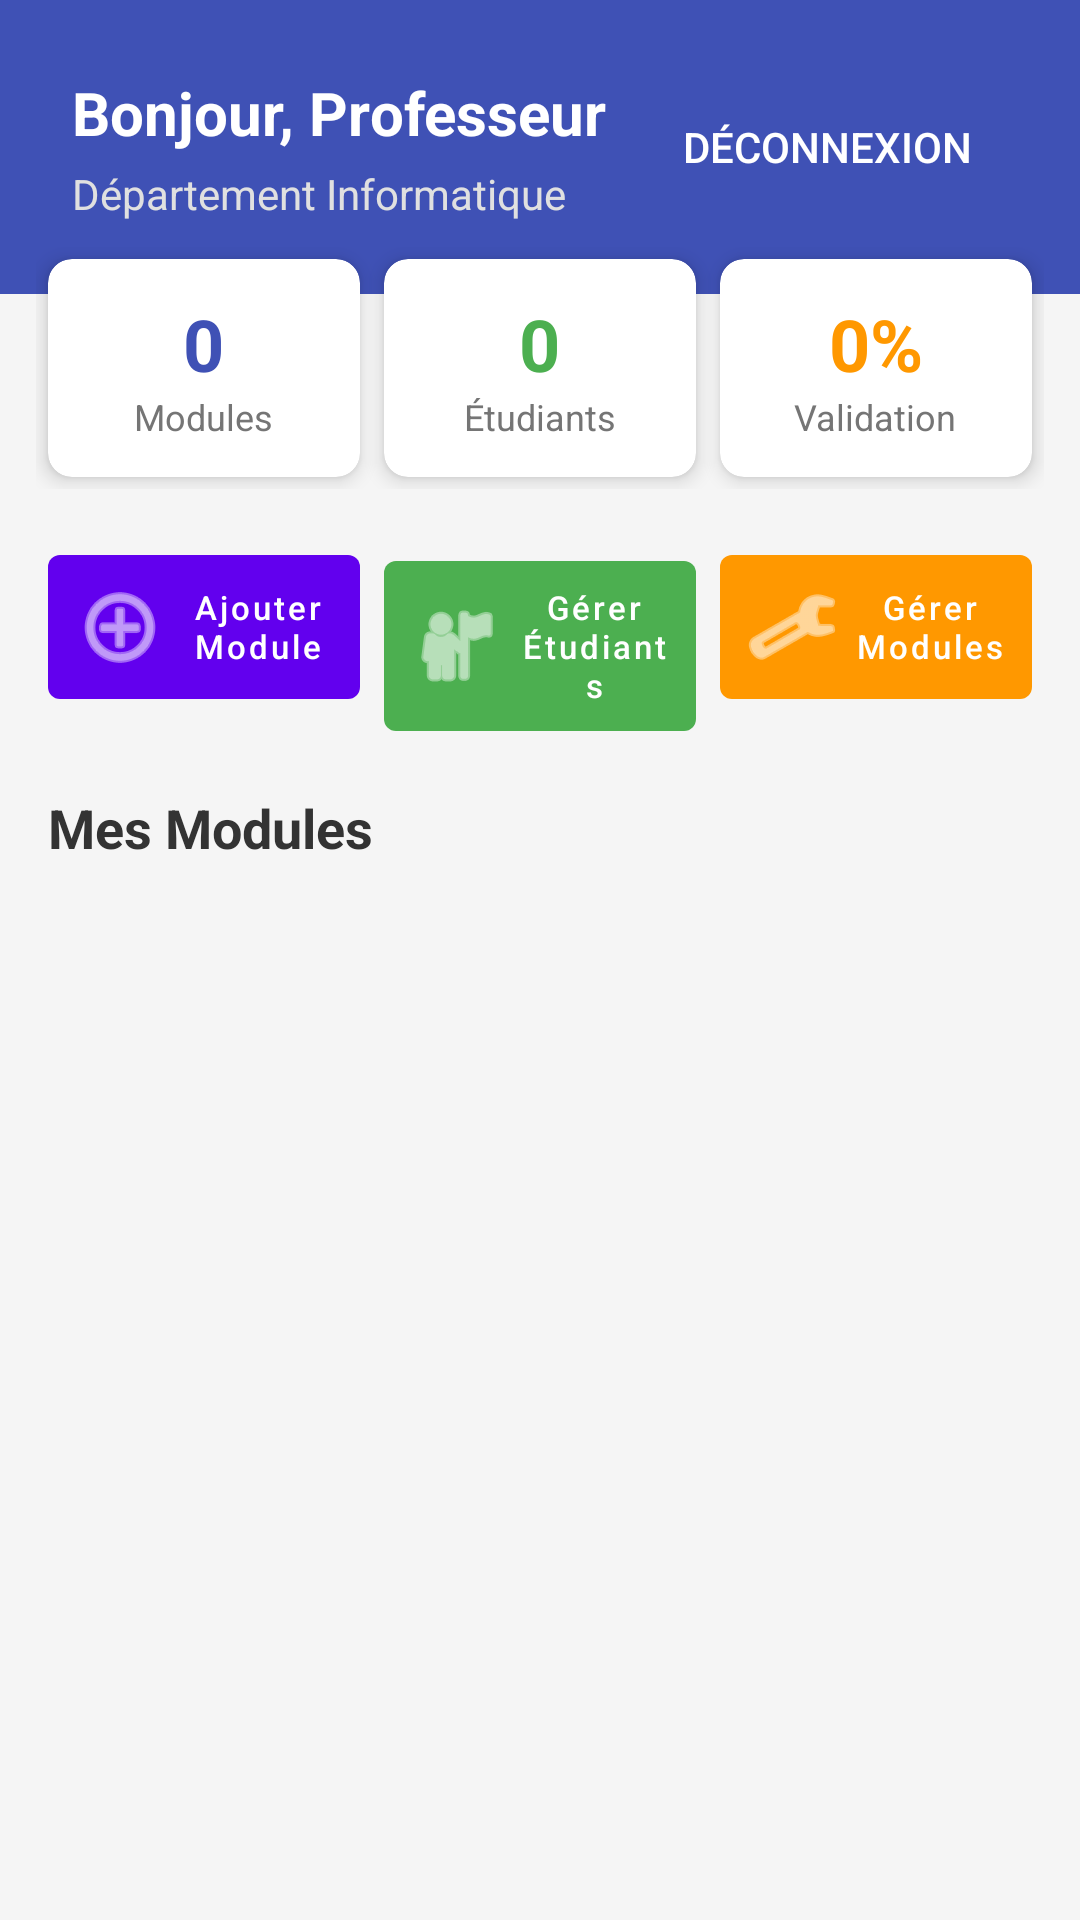

Reconstruct the res/layout file that produces this screen, plus the resources it refers to.
<!-- AndroidManifest.xml: application theme Theme.EnsateCertNotes -->
<!-- res/layout/activity_prof_dashboard.xml -->
<?xml version="1.0" encoding="utf-8"?>
<LinearLayout xmlns:android="http://schemas.android.com/apk/res/android"
    xmlns:app="http://schemas.android.com/apk/res-auto"
    android:layout_width="match_parent"
    android:layout_height="match_parent"
    android:orientation="vertical"
    android:background="#F5F5F5">

    
    <RelativeLayout
        android:layout_width="match_parent"
        android:layout_height="wrap_content"
        android:background="#3F51B5"
        android:padding="24dp">

        <LinearLayout
            android:layout_width="wrap_content"
            android:layout_height="wrap_content"
            android:orientation="vertical"
            android:layout_alignParentStart="true">

            <TextView
                android:id="@+id/tv_prof_name"
                android:layout_width="wrap_content"
                android:layout_height="wrap_content"
                android:text="Bonjour, Professeur"
                android:textColor="#FFFFFF"
                android:textSize="20sp"
                android:textStyle="bold"/>

            <TextView
                android:id="@+id/tv_prof_dept"
                android:layout_width="wrap_content"
                android:layout_height="wrap_content"
                android:text="Département Informatique"
                android:textColor="#E0E0E0"
                android:textSize="14sp"
                android:layout_marginTop="4dp"/>
        </LinearLayout>

        <Button
            android:id="@+id/btn_logout"
            android:layout_width="wrap_content"
            android:layout_height="wrap_content"
            android:text="Déconnexion"
            android:textColor="#FFFFFF"
            style="?android:attr/borderlessButtonStyle"
            android:layout_alignParentEnd="true"
            android:layout_centerVertical="true"/>
    </RelativeLayout>

    <LinearLayout
        android:layout_width="match_parent"
        android:layout_height="wrap_content"
        android:orientation="horizontal"
        android:layout_marginTop="-16dp"
        android:paddingHorizontal="12dp"
        android:weightSum="3">

        
        <androidx.cardview.widget.CardView
            android:layout_width="0dp"
            android:layout_height="wrap_content"
            android:layout_weight="1"
            android:layout_margin="4dp"
            app:cardCornerRadius="8dp"
            app:cardElevation="4dp"
            app:cardBackgroundColor="#FFFFFF">
            <LinearLayout
                android:layout_width="match_parent"
                android:layout_height="wrap_content"
                android:orientation="vertical"
                android:padding="12dp"
                android:gravity="center">
                <TextView
                    android:id="@+id/tv_stat_modules"
                    android:layout_width="wrap_content"
                    android:layout_height="wrap_content"
                    android:text="0"
                    android:textSize="24sp"
                    android:textStyle="bold"
                    android:textColor="#3F51B5"/>
                <TextView
                    android:layout_width="wrap_content"
                    android:layout_height="wrap_content"
                    android:text="Modules"
                    android:textSize="12sp"
                    android:textColor="#757575"/>
            </LinearLayout>
        </androidx.cardview.widget.CardView>

        
        <androidx.cardview.widget.CardView
            android:layout_width="0dp"
            android:layout_height="wrap_content"
            android:layout_weight="1"
            android:layout_margin="4dp"
            app:cardCornerRadius="8dp"
            app:cardElevation="4dp"
            app:cardBackgroundColor="#FFFFFF">
            <LinearLayout
                android:layout_width="match_parent"
                android:layout_height="wrap_content"
                android:orientation="vertical"
                android:padding="12dp"
                android:gravity="center">
                <TextView
                    android:id="@+id/tv_stat_etudiants"
                    android:layout_width="wrap_content"
                    android:layout_height="wrap_content"
                    android:text="0"
                    android:textSize="24sp"
                    android:textStyle="bold"
                    android:textColor="#4CAF50"/>
                <TextView
                    android:layout_width="wrap_content"
                    android:layout_height="wrap_content"
                    android:text="Étudiants"
                    android:textSize="12sp"
                    android:textColor="#757575"/>
            </LinearLayout>
        </androidx.cardview.widget.CardView>

        
        <androidx.cardview.widget.CardView
            android:layout_width="0dp"
            android:layout_height="wrap_content"
            android:layout_weight="1"
            android:layout_margin="4dp"
            app:cardCornerRadius="8dp"
            app:cardElevation="4dp"
            app:cardBackgroundColor="#FFFFFF">
            <LinearLayout
                android:layout_width="match_parent"
                android:layout_height="wrap_content"
                android:orientation="vertical"
                android:padding="12dp"
                android:gravity="center">
                <TextView
                    android:id="@+id/tv_stat_validation"
                    android:layout_width="wrap_content"
                    android:layout_height="wrap_content"
                    android:text="0%"
                    android:textSize="24sp"
                    android:textStyle="bold"
                    android:textColor="#FF9800"/>
                <TextView
                    android:layout_width="wrap_content"
                    android:layout_height="wrap_content"
                    android:text="Validation"
                    android:textSize="12sp"
                    android:textColor="#757575"/>
            </LinearLayout>
        </androidx.cardview.widget.CardView>

    </LinearLayout>

    <LinearLayout
        android:layout_width="match_parent"
        android:layout_height="wrap_content"
        android:orientation="horizontal"
        android:paddingHorizontal="16dp"
        android:layout_marginTop="16dp">

        <com.google.android.material.button.MaterialButton
            android:id="@+id/btn_add_module_shortcut"
            android:layout_width="0dp"
            android:layout_height="wrap_content"
            android:layout_weight="1"
            android:text="Ajouter Module"
            android:textSize="11sp"
            android:textAllCaps="false"
            android:padding="8dp"
            android:layout_marginEnd="4dp"
            app:icon="@android:drawable/ic_menu_add"
            app:iconPadding="4dp"
            style="@style/Widget.MaterialComponents.Button.UnelevatedButton"/>

        <com.google.android.material.button.MaterialButton
            android:id="@+id/btn_manage_students"
            android:layout_width="0dp"
            android:layout_height="wrap_content"
            android:layout_weight="1"
            android:text="Gérer Étudiants"
            android:textSize="11sp"
            android:textAllCaps="false"
            android:padding="8dp"
            android:layout_marginHorizontal="4dp"
            app:icon="@android:drawable/ic_menu_myplaces"
            app:iconPadding="4dp"
            style="@style/Widget.MaterialComponents.Button.UnelevatedButton"
            app:backgroundTint="#4CAF50"/>

        <com.google.android.material.button.MaterialButton
            android:id="@+id/btn_manage_modules"
            android:layout_width="0dp"
            android:layout_height="wrap_content"
            android:layout_weight="1"
            android:text="Gérer Modules"
            android:textSize="11sp"
            android:textAllCaps="false"
            android:padding="8dp"
            android:layout_marginStart="4dp"
            app:icon="@android:drawable/ic_menu_manage"
            app:iconPadding="4dp"
            style="@style/Widget.MaterialComponents.Button.UnelevatedButton"
            app:backgroundTint="#FF9800"/>
    </LinearLayout>

    <TextView
        android:layout_width="wrap_content"
        android:layout_height="wrap_content"
        android:text="Mes Modules"
        android:textSize="18sp"
        android:textStyle="bold"
        android:layout_marginTop="16dp"
        android:layout_marginStart="16dp"
        android:textColor="#333333"/>

    <androidx.recyclerview.widget.RecyclerView
        android:id="@+id/rv_modules"
        android:layout_width="match_parent"
        android:layout_height="match_parent"
        android:padding="8dp"
        android:clipToPadding="false"/>

</LinearLayout>
<!-- resources referenced by this layout -->
<resources>
  <style name="Theme.EnsateCertNotes" parent="Theme.MaterialComponents.DayNight.DarkActionBar">
          
          <item name="colorPrimary">@color/purple_500</item>
          <item name="colorPrimaryVariant">@color/purple_700</item>
          <item name="colorOnPrimary">@color/white</item>
          
          <item name="colorSecondary">@color/teal_200</item>
          <item name="colorSecondaryVariant">@color/teal_700</item>
          <item name="colorOnSecondary">@color/black</item>
          
          <item name="android:statusBarColor">?attr/colorPrimaryVariant</item>
          
      </style>
  <color name="purple_500">#FF6200EE</color>
  <color name="purple_700">#FF3700B3</color>
  <color name="white">#FFFFFFFF</color>
  <color name="teal_200">#FF03DAC5</color>
  <color name="teal_700">#FF018786</color>
  <color name="black">#FF000000</color>
</resources>
